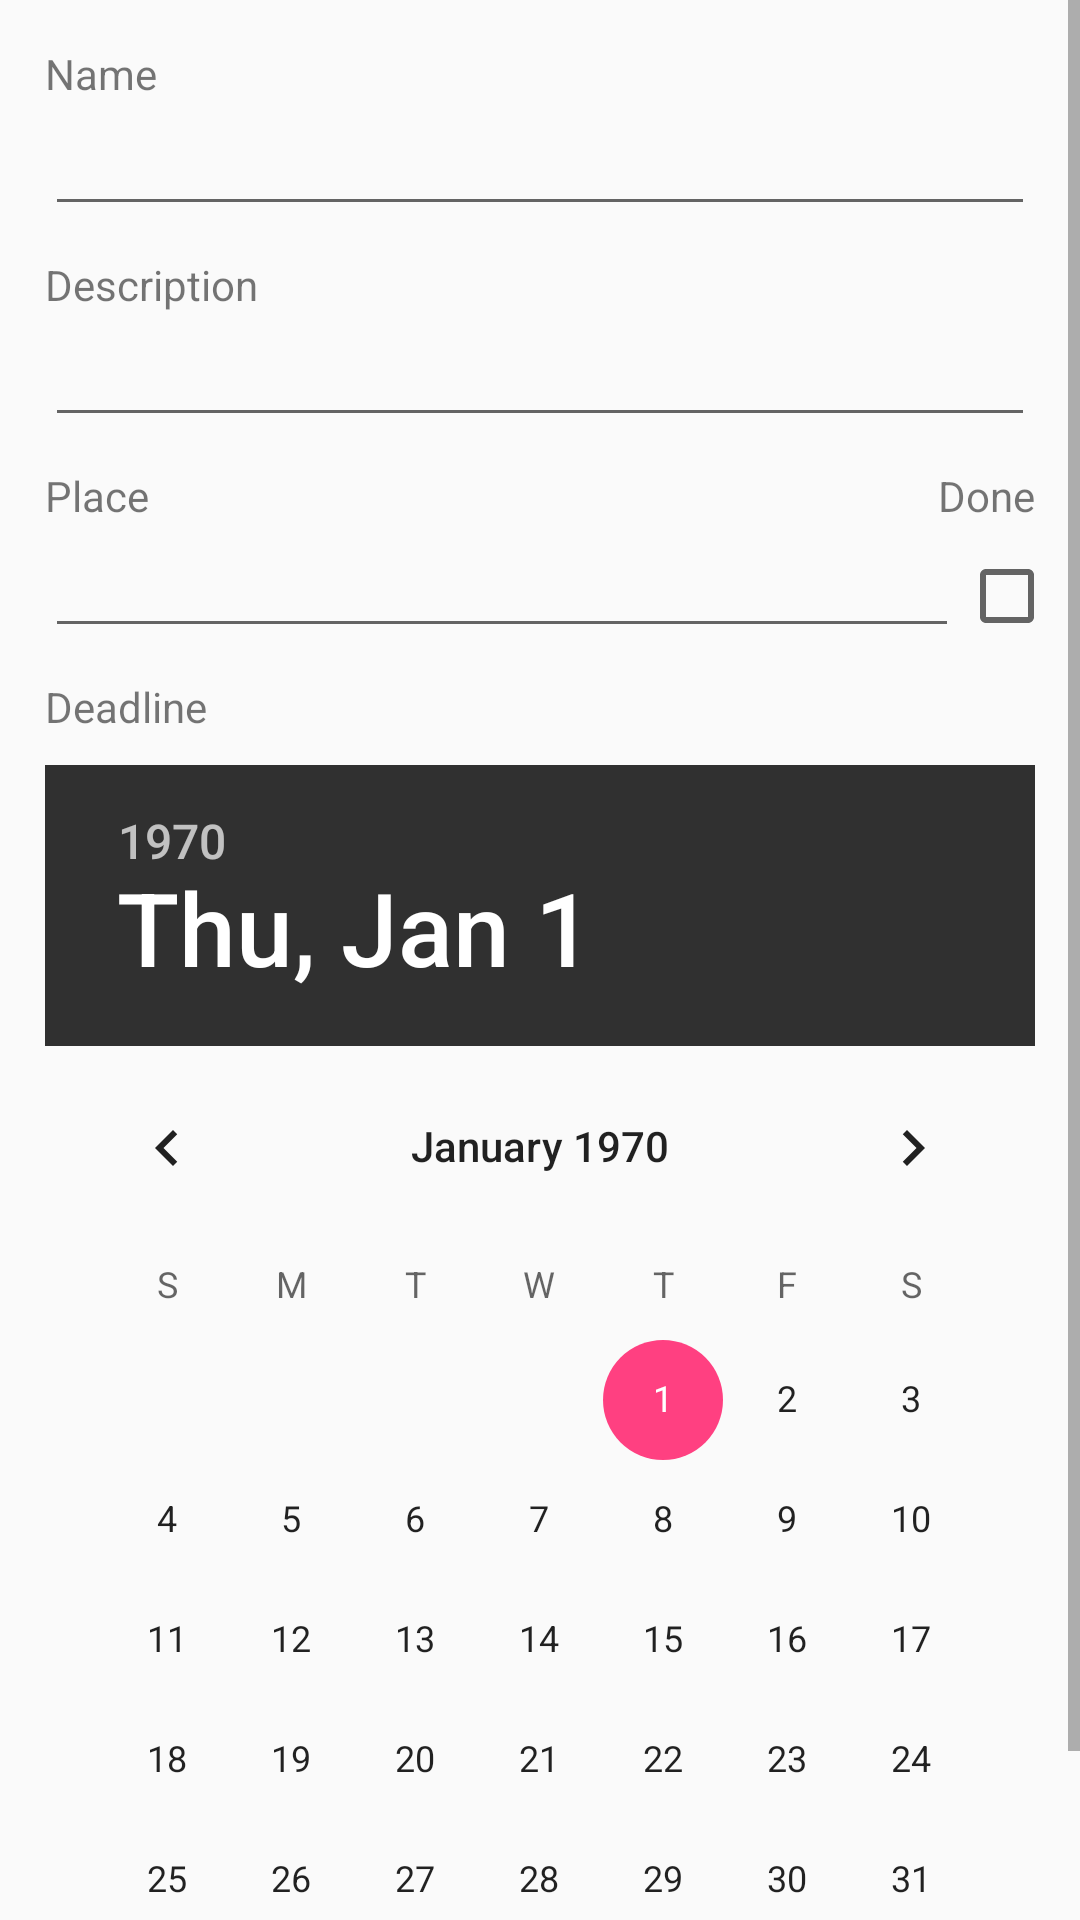

This screen was rendered from an Android layout file. Write that file and the resources it references.
<!-- AndroidManifest.xml: application theme AppTheme -->
<!-- res/layout/dialog_new_todo_item.xml -->
<ScrollView
    xmlns:android="http://schemas.android.com/apk/res/android"
    android:layout_width="match_parent"
    android:layout_height="match_parent">
<LinearLayout
    android:layout_width="match_parent"
    android:layout_height="match_parent"
    android:orientation="vertical"
    android:padding="15dip">

    <TextView
        android:layout_width="wrap_content"
        android:layout_height="wrap_content"
        android:text="@string/name"/>

    <EditText
        android:id="@+id/TodoItemNameEditText"
        android:layout_width="match_parent"
        android:layout_height="wrap_content"/>

    <TextView
        android:layout_width="wrap_content"
        android:layout_height="wrap_content"
        android:layout_marginTop="10dip"
        android:text="@string/description"/>

    <EditText
        android:id="@+id/TodoItemDescriptionEditText"
        android:layout_width="match_parent"
        android:layout_height="wrap_content"/>

    <LinearLayout
        android:layout_width="match_parent"
        android:layout_height="wrap_content"
        android:layout_marginTop="10dip"
        android:weightSum="2"
        android:orientation="horizontal">

        <TextView
            android:layout_width="wrap_content"
            android:layout_height="wrap_content"
            android:layout_weight="1"
            android:text="@string/place"/>

        <TextView
            android:layout_width="wrap_content"
            android:layout_height="match_parent"
            android:layout_weight="1"
            android:textAlignment="textEnd"
            android:layout_gravity="end"
            android:text="@string/done"/>
    </LinearLayout>

    <LinearLayout
        android:layout_width="match_parent"
        android:layout_height="wrap_content"
        android:weightSum="5"
        android:orientation="horizontal">

        <EditText
            android:id="@+id/TodoItemPlaceEditText"
            android:layout_width="match_parent"
            android:layout_height="wrap_content"

            android:layout_weight="4"/>

        <CheckBox
            android:id="@+id/TodoItemisDoneCheckBox"
            android:layout_width="wrap_content"
            android:layout_height="wrap_content"
            android:layout_weight="1"/>

    </LinearLayout>

    <TextView
        android:layout_width="wrap_content"
        android:layout_height="wrap_content"
        android:layout_marginTop="10dip"
        android:text="@string/deadline"/>

    <DatePicker
        android:id="@+id/TodoItemDatePicker"
        android:layout_width="wrap_content"
        android:layout_height="wrap_content"
        android:calendarViewShown="true"
        android:layout_marginTop="10dip"
        android:datePickerMode="calendar"
        android:headerBackground="@color/darker_gray"
        android:calendarTextColor="@color/darker_gray"/>



</LinearLayout >

</ScrollView>
<!-- resources referenced by this layout -->
<resources>
  <color name="darker_gray">#303030</color>
  <string name="deadline">Deadline</string>
  <string name="description">Description</string>
  <string name="done">Done</string>
  <string name="name">Name</string>
  <string name="place">Place</string>
  <style name="AppTheme" parent="Base.Theme.AppCompat.Light.DarkActionBar">
          
          <item name="colorPrimary">@color/darker_gray</item>
          <item name="colorPrimaryDark">@color/black</item>
          <item name="colorAccent">@color/colorAccent</item>
      </style>
  <color name="black">#080808</color>
  <color name="colorAccent">#FF4081</color>
</resources>
